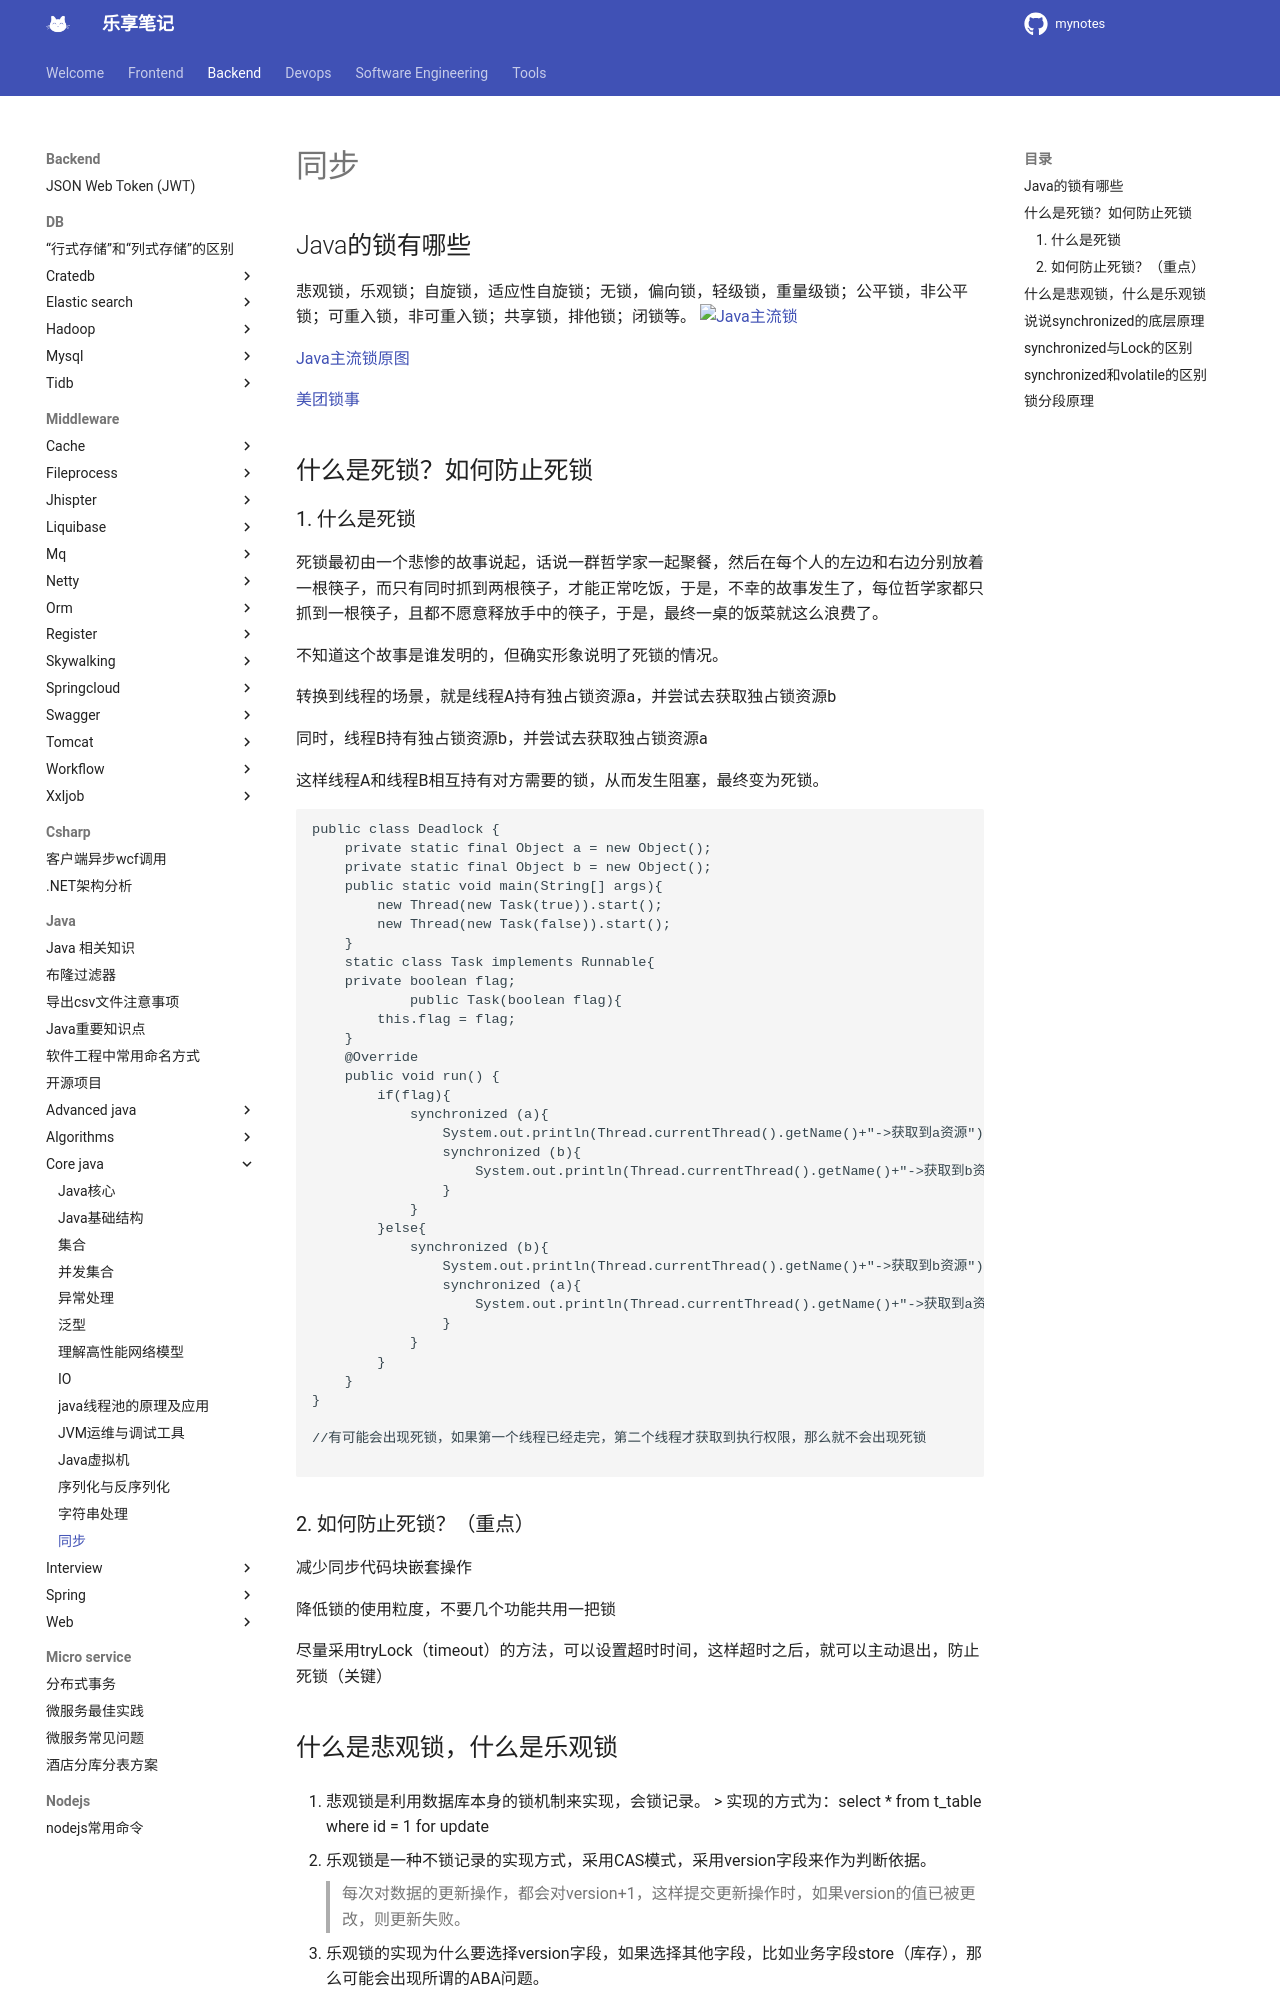

repository: jesshaw/mynotes · page: v1.3/Backend/java/core-java/synchronisation/index.html · generator: mkdocs

# 同步

## Java的锁有哪些

悲观锁，乐观锁；自旋锁，适应性自旋锁；无锁，偏向锁，轻级锁，重量级锁；公平锁，非公平锁；可重入锁，非可重入锁；共享锁，排他锁；闭锁等。
![Java主流锁](assets/eef71e35fd85563bd869be921ee80a899c4257a09eac7af2d35d9e2035baeca6.png)  

[Java主流锁原图](https://www.processon.com/mindmap/5f43286a5653bb57696cba##)  

[美团锁事](https://tech.meituan.com/2018/11/15/java-lock.html)

## 什么是死锁？如何防止死锁

### 1. 什么是死锁

死锁最初由一个悲惨的故事说起，话说一群哲学家一起聚餐，然后在每个人的左边和右边分别放着一根筷子，而只有同时抓到两根筷子，才能正常吃饭，于是，不幸的故事发生了，每位哲学家都只抓到一根筷子，且都不愿意释放手中的筷子，于是，最终一桌的饭菜就这么浪费了。

不知道这个故事是谁发明的，但确实形象说明了死锁的情况。

转换到线程的场景，就是线程A持有独占锁资源a，并尝试去获取独占锁资源b

同时，线程B持有独占锁资源b，并尝试去获取独占锁资源a

这样线程A和线程B相互持有对方需要的锁，从而发生阻塞，最终变为死锁。

```java
public class Deadlock {
    private static final Object a = new Object();
    private static final Object b = new Object();
    public static void main(String[] args){
        new Thread(new Task(true)).start();
        new Thread(new Task(false)).start();
    }
    static class Task implements Runnable{
    private boolean flag;
            public Task(boolean flag){
        this.flag = flag;
    }
    @Override
    public void run() {
        if(flag){
            synchronized (a){
                System.out.println(Thread.currentThread().getName()+"->获取到a资源");
                synchronized (b){
                    System.out.println(Thread.currentThread().getName()+"->获取到b资源");
                }
            }
        }else{
            synchronized (b){
                System.out.println(Thread.currentThread().getName()+"->获取到b资源");
                synchronized (a){
                    System.out.println(Thread.currentThread().getName()+"->获取到a资源");
                }
            }
        }
    }
}

//有可能会出现死锁，如果第一个线程已经走完，第二个线程才获取到执行权限，那么就不会出现死锁

```

### 2. 如何防止死锁？（重点）

减少同步代码块嵌套操作

降低锁的使用粒度，不要几个功能共用一把锁

尽量采用tryLock（timeout）的方法，可以设置超时时间，这样超时之后，就可以主动退出，防止死锁（关键）
